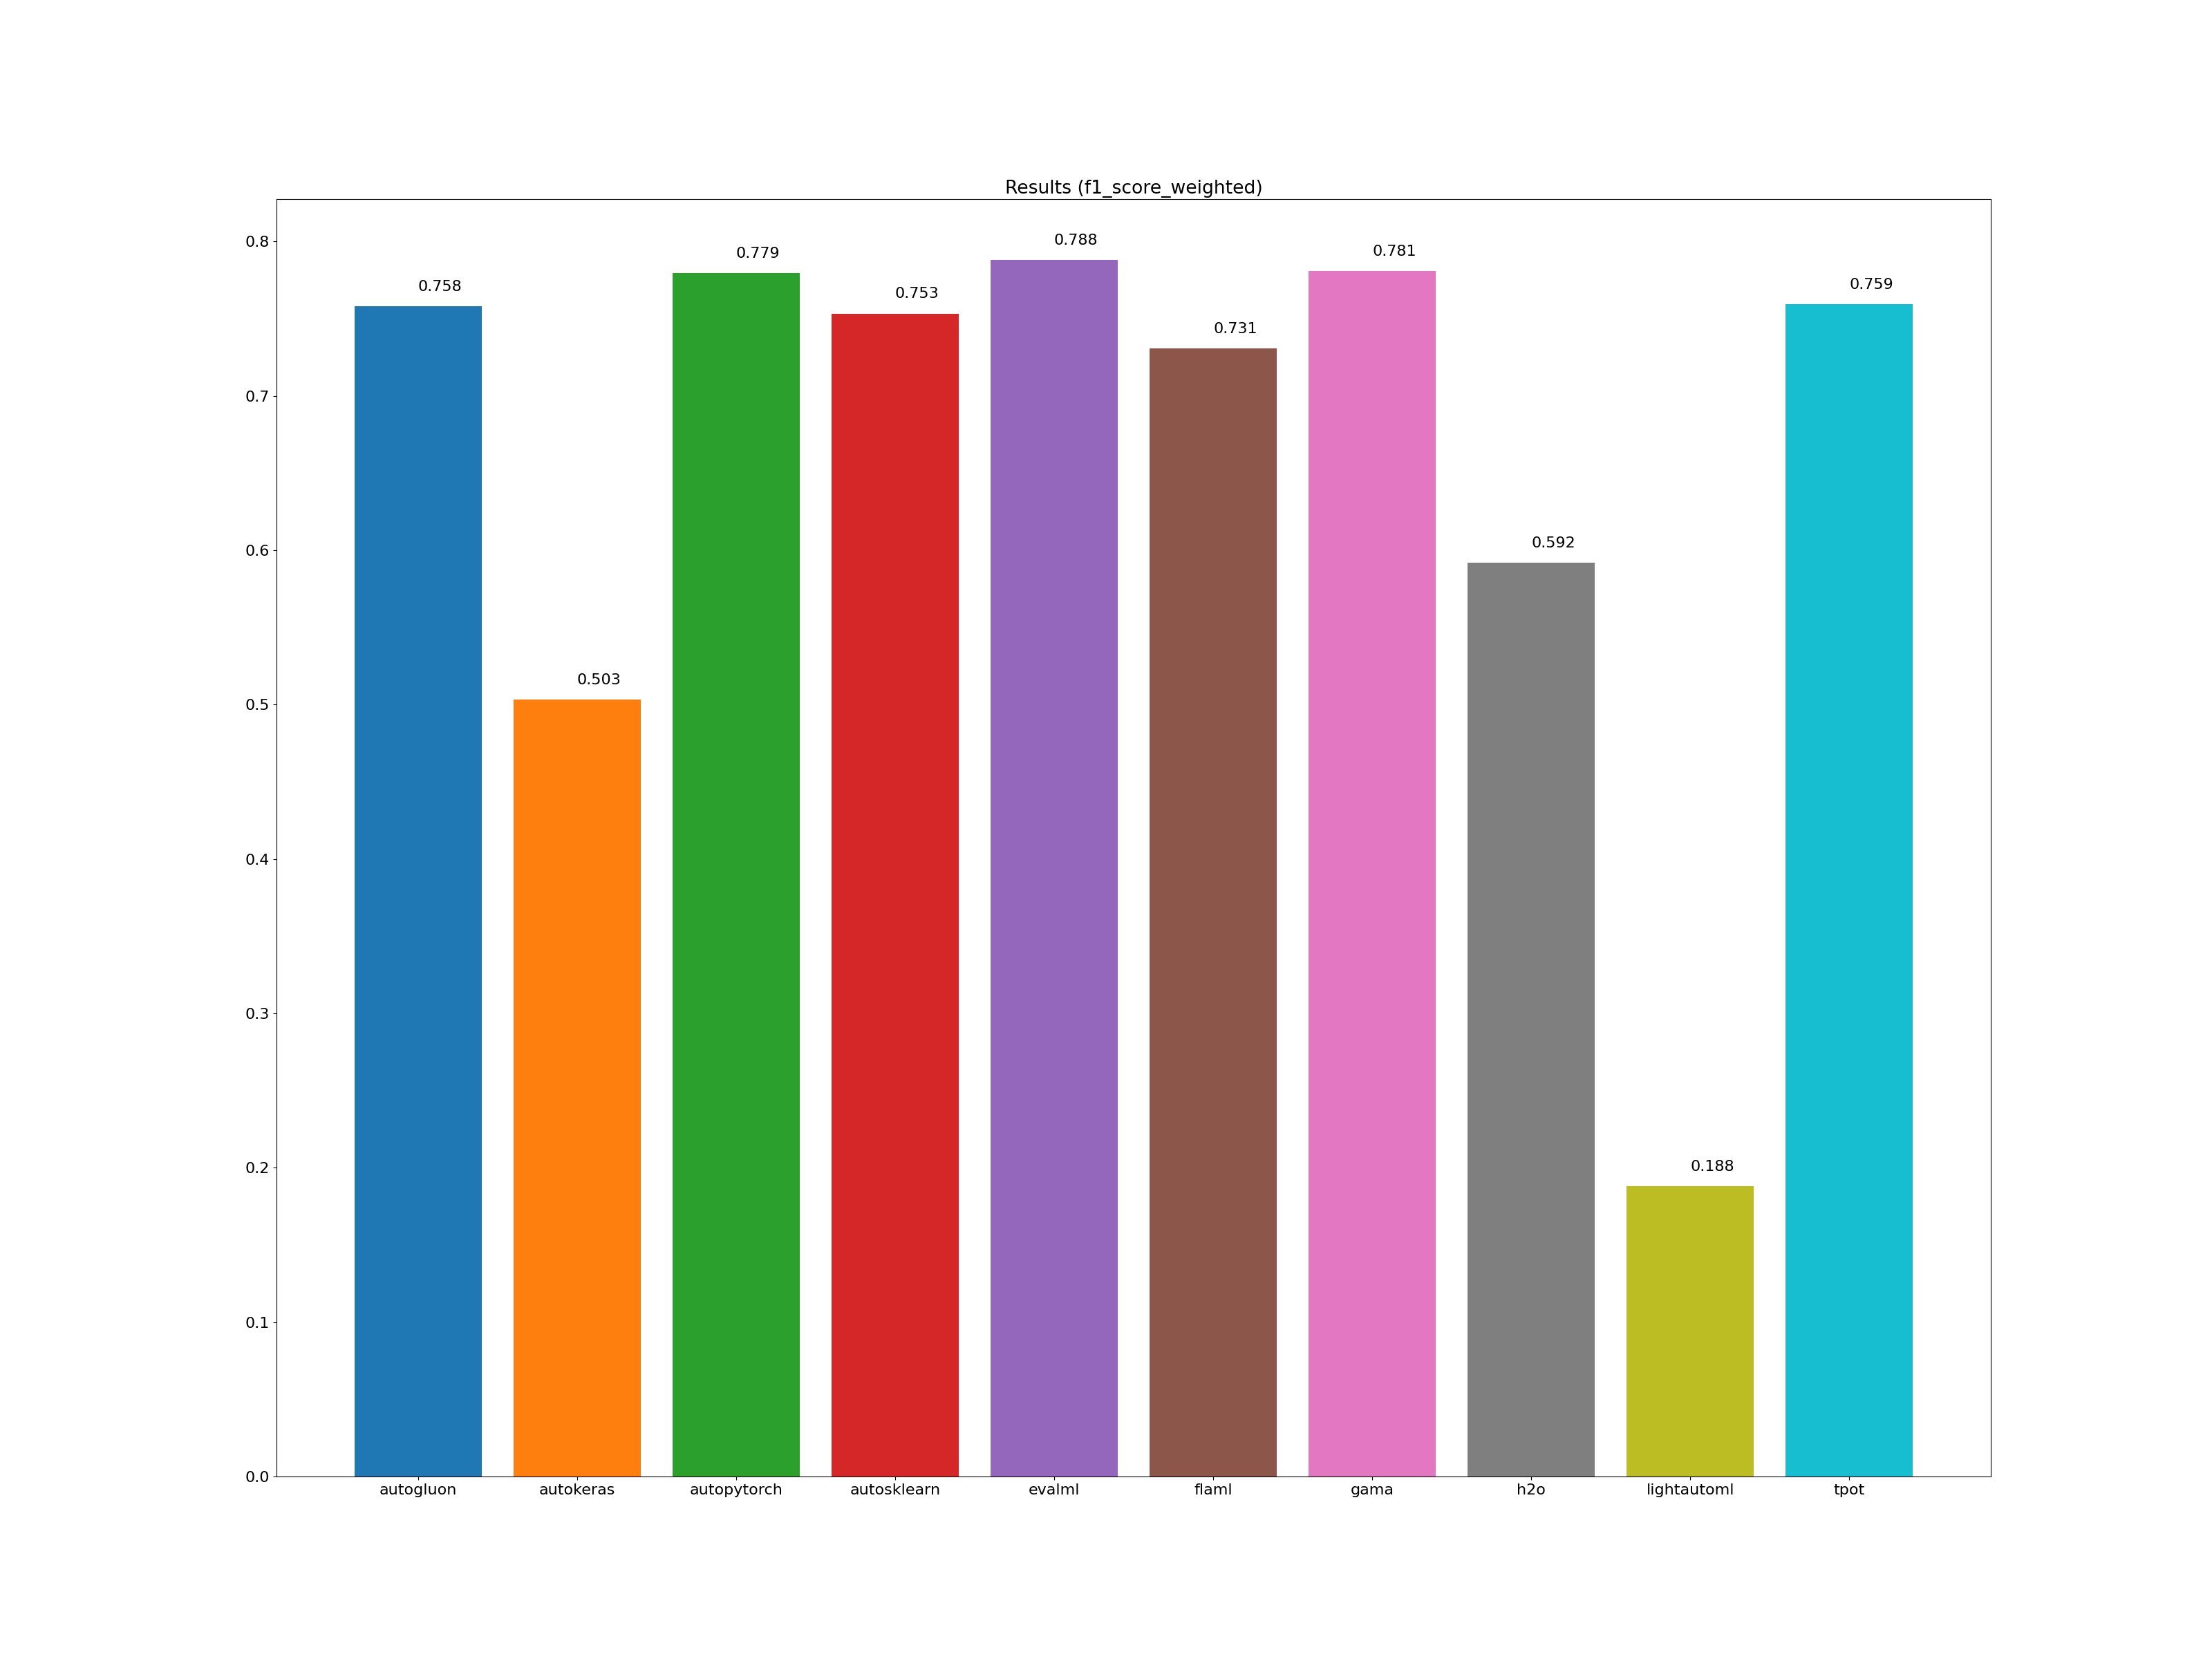

Data behind this chart, as committed beside it:
framework, accuracy_score, average_precision_score, balanced_accuracy_score, cohen_kappa_score, f1_score_macro, f1_score_micro, f1_score_weighted, matthews_corrcoef, precision_score, recall_score, roc_auc_score, coverage_error, label_ranking_average_precision_score, label_ranking_loss, training_time, test_time
autogluon, 0.760, 0.776, 0.732, 0.470, 0.735, 0.760, 0.758, 0.471, 0.804, 0.828, 0.732, -1.000, -1.000, -1.000, 00:00:08, 00:00:00
autokeras, 0.643, 0.643, 0.500, 0.000, 0.391, 0.643, 0.503, 0.000, 0.643, 1.000, 0.500, -1.000, -1.000, -1.000, 00:00:27, 00:00:00
autopytorch, 0.786, 0.783, 0.744, 0.512, 0.754, 0.786, 0.779, 0.519, 0.800, 0.889, 0.744, -1.000, -1.000, -1.000, 00:14:32, 00:00:33
autosklearn, 0.753, 0.776, 0.731, 0.463, 0.731, 0.753, 0.753, 0.463, 0.808, 0.808, 0.731, -1.000, -1.000, -1.000, 00:11:30, 00:00:02
evalml, 0.792, 0.792, 0.758, 0.532, 0.765, 0.792, 0.788, 0.536, 0.813, 0.879, 0.758, -1.000, -1.000, -1.000, 00:10:01, 00:00:00
flaml, 0.727, 0.770, 0.719, 0.425, 0.712, 0.727, 0.731, 0.427, 0.813, 0.747, 0.719, -1.000, -1.000, -1.000, 00:09:59, 00:00:00
gama, 0.779, 0.804, 0.768, 0.527, 0.763, 0.779, 0.781, 0.528, 0.842, 0.808, 0.768, -1.000, -1.000, -1.000, 00:08:59, 00:00:00
h2o, 0.643, 0.664, 0.544, 0.103, 0.524, 0.643, 0.592, 0.122, 0.667, 0.889, 0.544, -1.000, -1.000, -1.000, 00:09:54, 00:00:00
lightautoml, 0.357, 0.643, 0.500, 0.000, 0.263, 0.357, 0.188, 0.000, 0.000, 0.000, 0.500, -1.000, -1.000, -1.000, 00:00:10, 00:00:00
tpot, 0.760, 0.780, 0.736, 0.475, 0.737, 0.760, 0.759, 0.475, 0.810, 0.818, 0.736, -1.000, -1.000, -1.000, 00:10:00, 00:00:00
